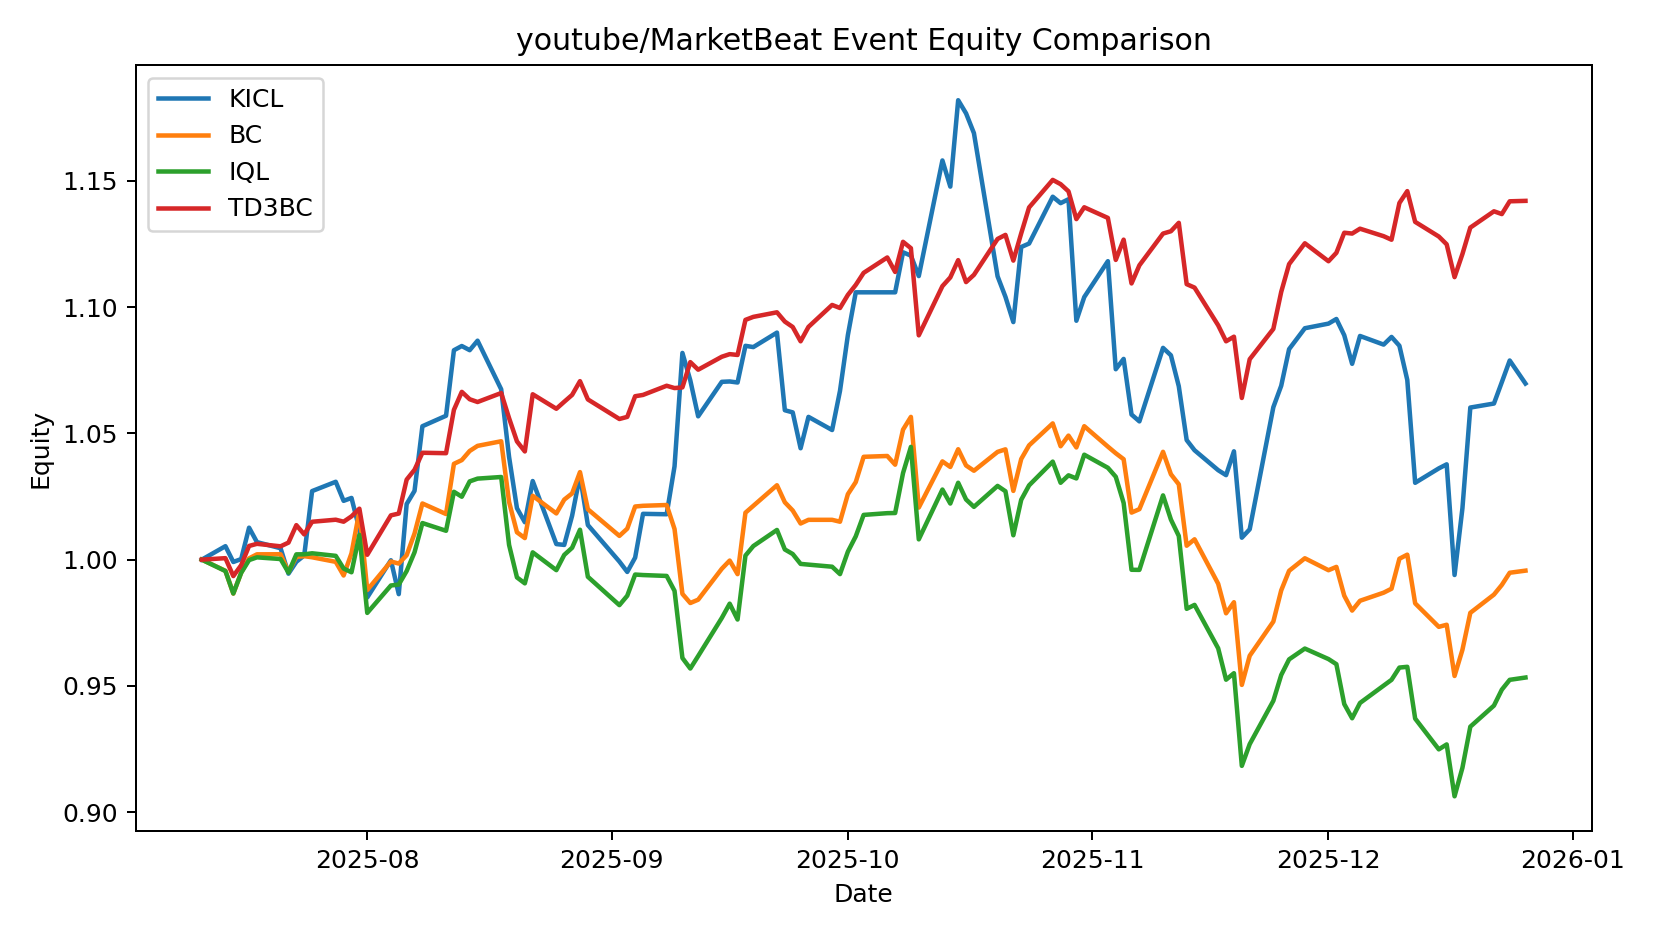

Data behind this chart, as committed beside it:
date, KICL, BC, IQL, TD3BC
2025-07-11 00:00:00, 1.0, 1.0, 1.0, 1.0
2025-07-14 00:00:00, 1.005, 0.9956, 0.9955, 1.001
2025-07-15 00:00:00, 0.9991, 0.9865, 0.9866, 0.9935
2025-07-16 00:00:00, 1, 0.9949, 0.9948, 0.9978
2025-07-17 00:00:00, 1.013, 1.001, 0.9998, 1.005
2025-07-18 00:00:00, 1.007, 1.002, 1.001, 1.006
2025-07-21 00:00:00, 1.005, 1.002, 1, 1.005
2025-07-22 00:00:00, 0.9944, 0.9951, 0.9949, 1.007
2025-07-23 00:00:00, 0.9991, 1.001, 1.002, 1.014
2025-07-24 00:00:00, 1.002, 1.001, 1.002, 1.01
2025-07-25 00:00:00, 1.027, 1.001, 1.003, 1.015
2025-07-28 00:00:00, 1.031, 0.9991, 1.001, 1.016
2025-07-29 00:00:00, 1.023, 0.9937, 0.9965, 1.015
2025-07-30 00:00:00, 1.024, 1.003, 0.995, 1.017
2025-07-31 00:00:00, 1.012, 1.019, 1.01, 1.02
2025-08-01 00:00:00, 0.985, 0.988, 0.9789, 1.002
2025-08-04 00:00:00, 0.9998, 0.9993, 0.9898, 1.018
2025-08-05 00:00:00, 0.9863, 0.9984, 0.9901, 1.018
2025-08-06 00:00:00, 1.022, 1.002, 0.9955, 1.032
2025-08-07 00:00:00, 1.027, 1.01, 1.003, 1.036
2025-08-08 00:00:00, 1.053, 1.022, 1.014, 1.042
2025-08-11 00:00:00, 1.057, 1.018, 1.011, 1.042
2025-08-12 00:00:00, 1.083, 1.038, 1.027, 1.059
2025-08-13 00:00:00, 1.085, 1.039, 1.025, 1.066
2025-08-14 00:00:00, 1.083, 1.043, 1.031, 1.064
2025-08-15 00:00:00, 1.087, 1.045, 1.032, 1.062
2025-08-18 00:00:00, 1.067, 1.047, 1.033, 1.066
2025-08-19 00:00:00, 1.041, 1.023, 1.006, 1.056
2025-08-20 00:00:00, 1.02, 1.011, 0.993, 1.047
2025-08-21 00:00:00, 1.015, 1.009, 0.9906, 1.043
2025-08-22 00:00:00, 1.031, 1.025, 1.003, 1.066
2025-08-25 00:00:00, 1.006, 1.018, 0.9958, 1.06
2025-08-26 00:00:00, 1.006, 1.024, 1.002, 1.063
2025-08-27 00:00:00, 1.017, 1.026, 1.005, 1.065
2025-08-28 00:00:00, 1.033, 1.035, 1.012, 1.071
2025-08-29 00:00:00, 1.014, 1.02, 0.9932, 1.063
2025-09-02 00:00:00, 0.9992, 1.009, 0.982, 1.056
2025-09-03 00:00:00, 0.9951, 1.012, 0.9857, 1.057
2025-09-04 00:00:00, 1.001, 1.021, 0.9941, 1.065
2025-09-05 00:00:00, 1.018, 1.021, 0.9939, 1.065
2025-09-08 00:00:00, 1.018, 1.022, 0.9935, 1.069
2025-09-09 00:00:00, 1.037, 1.012, 0.9876, 1.068
2025-09-10 00:00:00, 1.082, 0.9864, 0.961, 1.068
2025-09-11 00:00:00, 1.071, 0.9828, 0.9569, 1.078
2025-09-12 00:00:00, 1.057, 0.9841, 0.9618, 1.075
2025-09-15 00:00:00, 1.07, 0.9964, 0.9769, 1.08
2025-09-16 00:00:00, 1.071, 0.9996, 0.9826, 1.081
2025-09-17 00:00:00, 1.07, 0.9942, 0.9763, 1.081
2025-09-18 00:00:00, 1.085, 1.019, 1.002, 1.095
2025-09-19 00:00:00, 1.084, 1.021, 1.005, 1.096
2025-09-22 00:00:00, 1.09, 1.029, 1.012, 1.098
2025-09-23 00:00:00, 1.059, 1.023, 1.004, 1.094
2025-09-24 00:00:00, 1.058, 1.019, 1.002, 1.092
2025-09-25 00:00:00, 1.044, 1.014, 0.9983, 1.086
2025-09-26 00:00:00, 1.057, 1.016, 0.998, 1.092
2025-09-29 00:00:00, 1.051, 1.016, 0.9972, 1.101
2025-09-30 00:00:00, 1.067, 1.015, 0.9943, 1.1
2025-10-01 00:00:00, 1.089, 1.026, 1.003, 1.105
2025-10-02 00:00:00, 1.106, 1.031, 1.009, 1.109
2025-10-03 00:00:00, 1.106, 1.041, 1.018, 1.114
... 58 more rows
